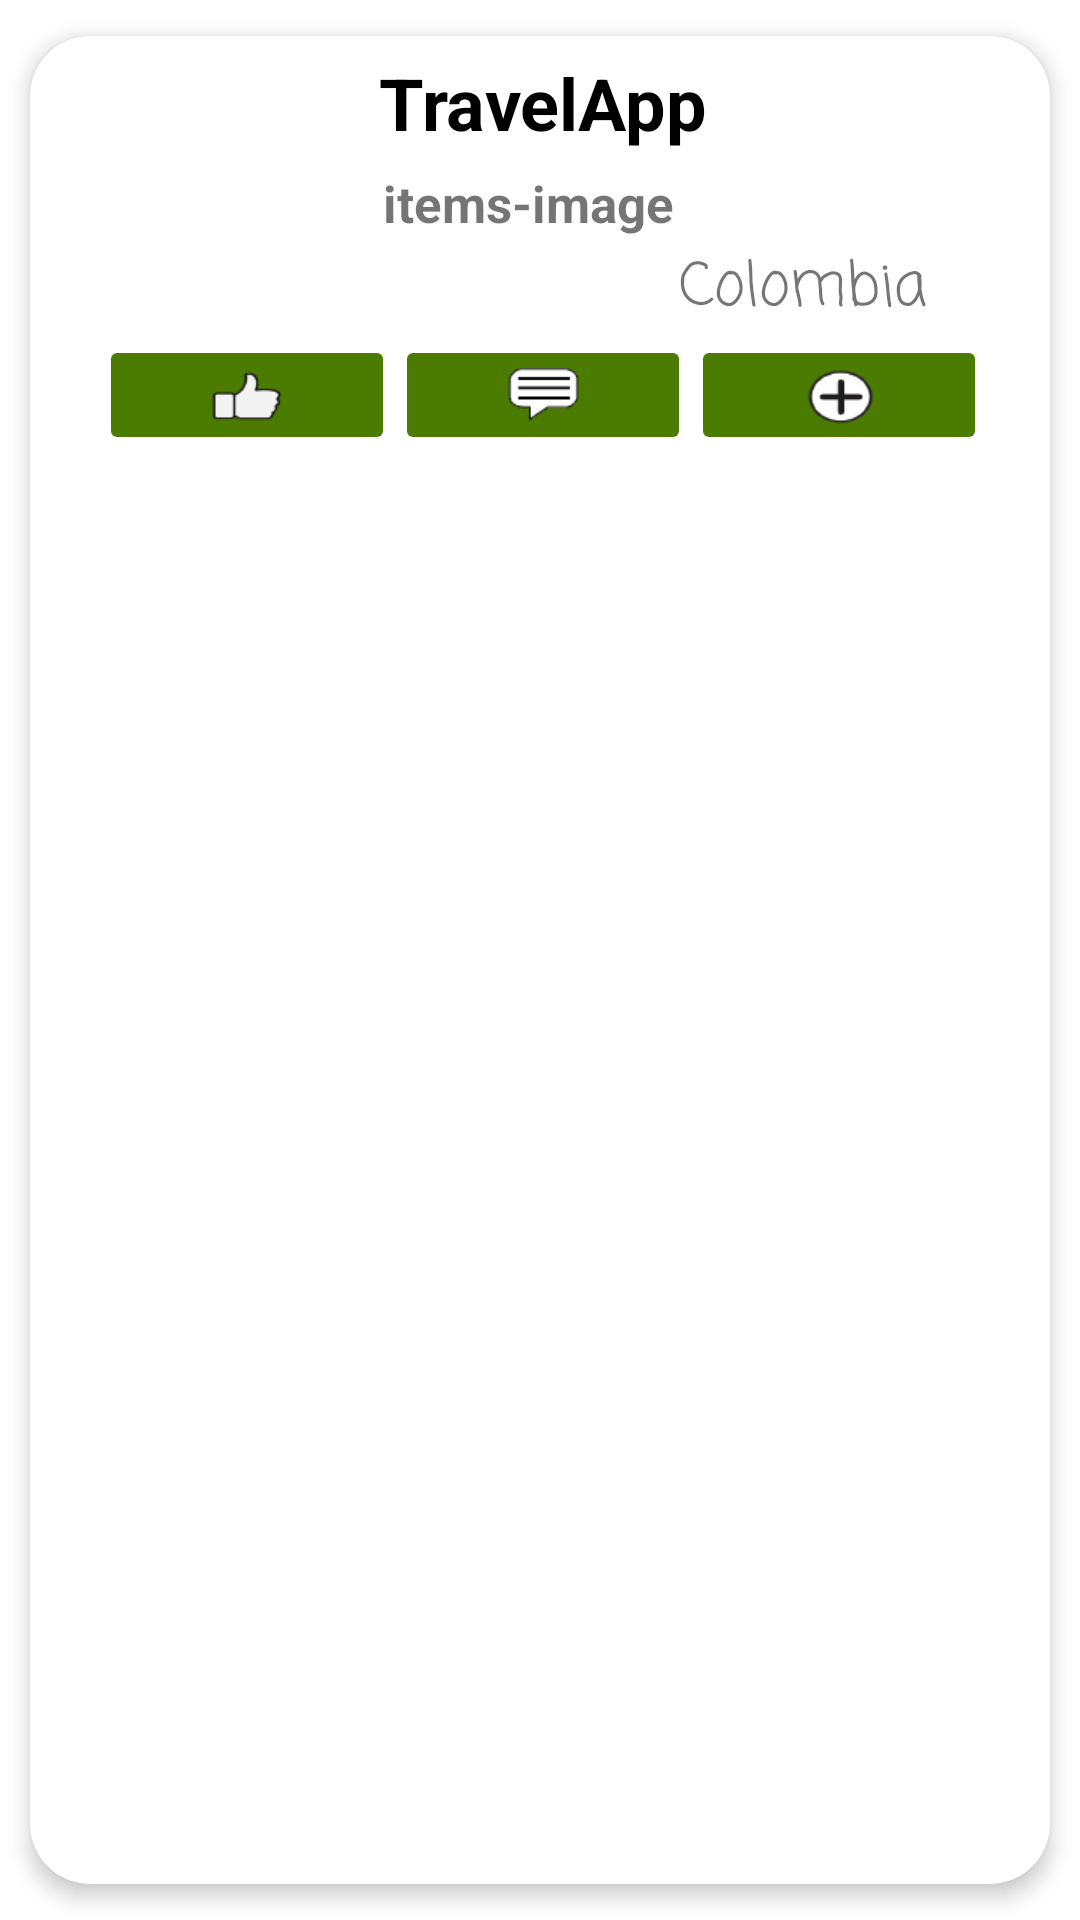

Reconstruct the res/layout file that produces this screen, plus the resources it refers to.
<!-- AndroidManifest.xml: application theme Theme.MyApplication3 -->
<!-- res/layout/list_element.xml -->
<?xml version="1.0" encoding="utf-8"?>
<androidx.cardview.widget.CardView xmlns:android="http://schemas.android.com/apk/res/android"
    xmlns:tools="http://schemas.android.com/tools"
    android:layout_width="match_parent"
    android:layout_height="wrap_content"
    xmlns:app="http://schemas.android.com/apk/res-auto"
    android:id="@+id/cv"
    android:animateLayoutChanges="true"
    app:cardCornerRadius="20dp"
    app:cardElevation="4dp"
    app:cardUseCompatPadding="true"
    >

    <LinearLayout
        android:layout_width="match_parent"
        android:layout_height="wrap_content"
        android:animateLayoutChanges="true"
        android:orientation="vertical"
        android:layout_marginLeft="15sp"
        android:layout_marginRight="15sp">

        <RelativeLayout
            android:id="@+id/rl_cardview"
            android:layout_width="match_parent"
            android:layout_height="wrap_content"
            android:orientation="horizontal"

            android:padding="6dp">

            <LinearLayout
                android:id="@+id/linear_l_contendor_cont"
                android:layout_width="match_parent"
                android:layout_height="wrap_content"
                android:layout_alignParentTop="true"
                android:layout_marginStart="2dp"
                android:layout_marginLeft="5dp"
                android:orientation="vertical">

                <TextView
                    android:id="@+id/name_textview"
                    android:layout_width="match_parent"
                    android:layout_height="wrap_content"
                    android:layout_marginBottom="2dp"
                    android:text="@string/app_name"
                    android:textAlignment="center"
                    android:textColor="#000000"
                    android:textSize="24sp"
                    android:textStyle="bold"
                    android:gravity="center_horizontal" />

                <ImageView
                    android:id="@+id/iv_image_lugar"
                    android:layout_width="match_parent"
                    android:layout_height="wrap_content"
                    android:layout_gravity="center"
                    android:elevation="30sp"
                    android:contentDescription="@string/img_btn"
                    android:src="@mipmap/lugar1"
                    tools:targetApi="lollipop" />


                <TextView
                    android:id="@+id/status_textview"
                    android:layout_width="match_parent"
                    android:layout_height="wrap_content"
                    android:layout_marginEnd="10sp"
                    android:gravity="center_horizontal"
                    android:layout_marginTop="4dp"
                    android:text="@string/items"
                    android:textAlignment="center"
                    android:textSize="17sp"
                    android:textStyle="bold"
                    android:layout_marginRight="10sp" />

                <TextView
                    android:id="@+id/city_textview"
                    android:layout_width="match_parent"
                    android:layout_height="wrap_content"
                    android:layout_marginStart="45sp"
                    android:layout_marginLeft="45sp"
                    android:layout_marginRight="20sp"
                    android:layout_marginTop="2dp"
                    android:fontFamily="casual"
                    android:gravity="end"
                    android:text="@string/colombia"
                    android:textAlignment="viewEnd"
                    android:textSize="20sp"
                    android:layout_marginEnd="20sp" />

                <LinearLayout
                    android:layout_width="match_parent"
                    android:layout_height="wrap_content"
                    android:orientation="horizontal">

                    <LinearLayout
                        android:layout_width="match_parent"
                        android:layout_height="wrap_content"
                        android:orientation="horizontal"
                        android:layout_weight="1"
                        >

                        <ImageButton
                            android:id="@+id/btn_home_like"
                            android:layout_width="match_parent"
                            android:layout_height="40sp"
                            android:backgroundTint="@color/purple_700"
                            android:contentDescription="@string/img_btn"
                            android:src="@mipmap/like02"
                            tools:targetApi="lollipop"
                            />

                        <ImageButton
                            android:id="@+id/btn_home_like2"
                            android:layout_width="match_parent"
                            android:layout_height="40sp"
                            android:backgroundTint="#375A01"
                            android:contentDescription="@string/img_btn"
                            android:src="@mipmap/like02"
                            tools:targetApi="lollipop"
                            />
                    </LinearLayout>



                    <ImageButton
                        android:id="@+id/btn_home_comment"
                        android:layout_width="match_parent"
                        android:layout_height="40sp"
                        android:layout_weight="1"
                        android:backgroundTint="@color/purple_700"
                        android:contentDescription="@string/img_btn"
                        android:src="@mipmap/coment03"
                        tools:targetApi="lollipop" />

                    <ImageButton
                        android:id="@+id/btn_home_agregar"
                        android:layout_width="match_parent"
                        android:layout_height="40sp"
                        android:layout_weight="1"
                        android:backgroundTint="@color/purple_700"
                        android:contentDescription="@string/img_btn"
                        android:src="@mipmap/agregar03"
                        tools:targetApi="lollipop" />

                </LinearLayout>
            </LinearLayout>




        </RelativeLayout>
    </LinearLayout>



</androidx.cardview.widget.CardView>
<!-- resources referenced by this layout -->
<resources>
  <color name="purple_700">#4b7b00</color>
  <!-- mipmap agregar03: png bitmap (mipmap-xhdpi, 2029 bytes) -->
  <!-- mipmap coment03: png bitmap (mipmap-xhdpi, 782 bytes) -->
  <!-- mipmap like02: png bitmap (mipmap-xhdpi, 1352 bytes) -->
  <string name="app_name">TravelApp</string>
  <string name="colombia">Colombia</string>
  <string name="img_btn">img_botom</string>
  <string name="items">items-image</string>
  <style name="Theme.MyApplication3" parent="Theme.MaterialComponents.DayNight.DarkActionBar">
          
          <item name="colorPrimary">@color/verde</item>
          <item name="colorPrimaryVariant">@color/purple_700</item>
          <item name="colorOnPrimary">@color/black</item>
          
          <item name="colorSecondary">@color/teal_200</item>
          <item name="colorSecondaryVariant">@color/teal_700</item>
          <item name="colorOnSecondary">@color/verde</item>
          
          <item name="android:statusBarColor" tools:targetApi="l">?attr/colorPrimaryVariant</item>
          
      </style>
  <color name="verde">#98b600</color>
  <color name="black">#FF000000</color>
  <color name="teal_200">#FF03DAC5</color>
  <color name="teal_700">#FF018786</color>
</resources>
